Run: headless pygame with SDL's dummy video driver; simulated clock (each Clock.tick advances the game by its frame time, no real sleeping); random seed 0; keys injected as events and as key.get_pressed() state; no mouse input.
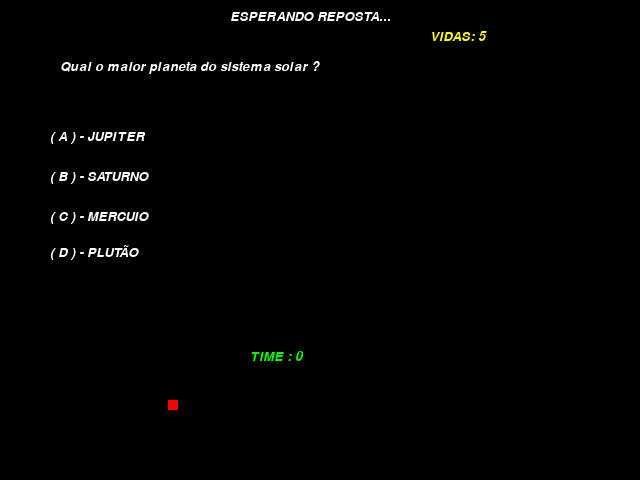
Frame 1 of 3 · flips 1–60 · no input
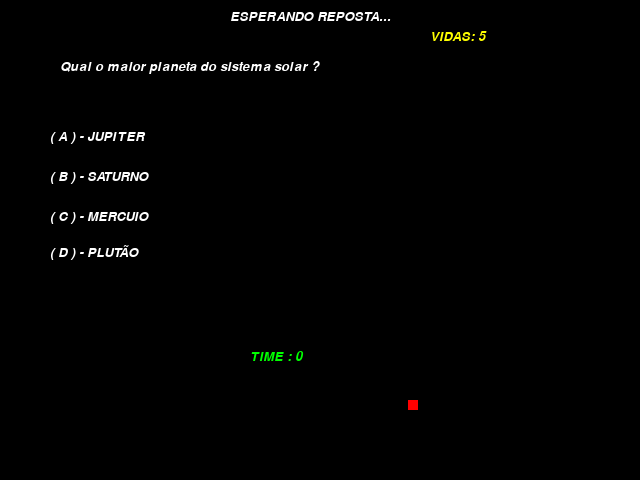
Frame 2 of 3 · flips 61–180 · tapped SPACE, RETURN · held RIGHT (→), D
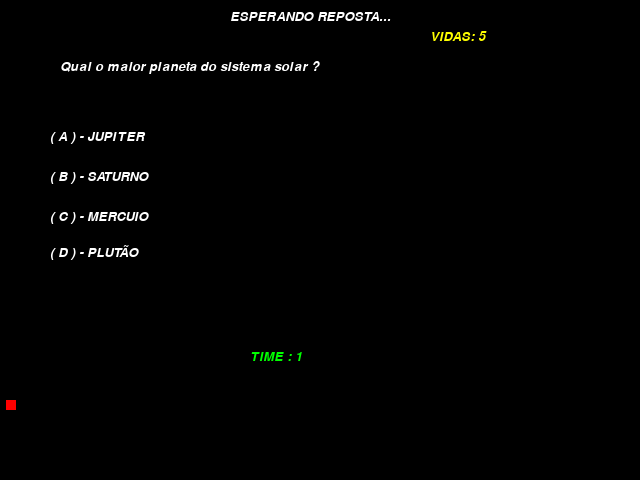
Frame 3 of 3 · flips 181–300 · held DOWN (↓), S

The pygame program that drew these frames:

import pygame 
from pygame.locals import * 
from sys import exit 
from random import randint,choice
# Lista de perguntas 
lista_perguntas = ['Qual o maior planeta do sistema solar ? ','Qual a formula da agua ? ','Qual o maior continente do planeta ? ']
pergunta_aletoria = choice(lista_perguntas)
# Configuração da tela 
TELA_LARGURA = 640 
TELA_ALTURA = 480 
tela = pygame.display.set_mode((TELA_LARGURA,TELA_ALTURA))

# Titulo da tela 
pygame.display.set_caption('QUIZ PERGUNTAS')
# Fonte do jogo 
pygame.font.init()
fonte = pygame.font.SysFont('gabriola',20,False,True)
# Função principal
def jogo():
    global VIDAS
    # Lista de perguntas 
    lista_perguntas = ['Qual o maior planeta do sistema solar ? ','Qual a formula da agua ? ','Qual o maior continente do planeta ? ']
    pergunta_aletoria = choice(lista_perguntas)
    pergunta_aletoria = lista_perguntas[0]
    # Configuração da tela 
    TELA_LARGURA = 640 
    TELA_ALTURA = 480 
    # Variavel do rect_time 
    x_time = 50 
    y_time = 400
    tela = pygame.display.set_mode((TELA_LARGURA,TELA_ALTURA))
    # Variavel responsavel pelo tempo 
    tempo = 0 

    # Titulo da tela 
    pygame.display.set_caption('QUIZ PERGUNTAS')
    VIDAS = 5
    # Fonte do jogo 
    pygame.font.init()
    fonte = pygame.font.SysFont('gabriola',20,False,True)
    tempo = 0 
    while True:
        tela.fill((0,0,0))
        resposta = 'ESPERANDO REPOSTA...'
        render_reposta = fonte.render(resposta,True,(255,255,255))
        tela.blit(render_reposta,(230,10))
        # Evento do jogos 
        for cont in pygame.event.get():
            if cont.type == QUIT:
                pygame.quit()
                exit()
        renderezição = fonte.render(f'VIDAS: {VIDAS} ',True,(255,255,0))
        pergunta_render = fonte.render(pergunta_aletoria,True,(255,255,255))
        tempo_render = fonte.render(f'TIME : {tempo}',True,(0,255,0))
        rect_time = pygame.draw.rect(tela,(255,0,0),(x_time,y_time,10,10))
        tela.blit(tempo_render,(250,350))
        x_time += 2
        if x_time > 640:
            x_time = 0
            tempo += 1
            if tempo == 10:
                derrota_tela = pygame.display.set_mode((640,480))
                while True:
                    for cont in pygame.event.get():
                        if cont.type == QUIT:
                            pygame.quit()
                            exit()
                        if cont.type == KEYDOWN:
                            if cont.key == K_1:
                                reniciar_jogo()
                    derrota_msg = fonte.render('VOCÊ PERDEU,Pressione [ 1 ] para tenta novamente ',True,(255,255,255))
                    derrota_tela.blit(derrota_msg,(60,60))
                    pygame.display.flip() 
        if pergunta_aletoria == lista_perguntas[0]:
            alternativa_a = '( A ) - JUPITER'
            render_a = fonte.render(alternativa_a,True,(255,255,255))
            alternativa_b = '( B ) - SATURNO'
            render_b = fonte.render(alternativa_b,True,(255,255,255))
            alternativa_c = '( C ) - MERCUIO'
            render_c = fonte.render(alternativa_c,True,(255,255,255))
            alternativa_d = '( D ) - PLUTÃO'
            render_d = fonte.render(alternativa_d,True,(255,255,255))
            alternativa_e = '( E ) - NENHUMAS ACIMA'
            tela.blit(render_a,(50,130))
            tela.blit(render_b,(50,170))
            tela.blit(render_c,(50,210))
            tela.blit(render_d,(50,245))
            tela.blit(renderezição,(430,30))
            if pygame.key.get_pressed()[K_a]:
                resposta = 'VOCÊ ACERTOU'
                render_reposta = fonte.render('VOCÊ ACERTOU',True,(255,255,0))
                VIDAS += 1 
                tela.blit(render_reposta,(230,10))
                reniciar_jogo()
            if pygame.key.get_pressed()[K_b]:
                VIDAS -= 1 
                derrota_jogo()
        tela.blit(pergunta_render,(60,60))
        pygame.display.flip()
# Funçaõ para reniciar jogo 
def reniciar_jogo():
    jogo()
def derrota_jogo():
    pygame.font.init()
    derrota_fonte = pygame.font.SysFont('arial',20,True,True)
    derrota_tela = pygame.display.set_mode((640,480))
    derrota_render = derrota_fonte.render('VOCÊ PERDEU,PRESSIONE [ 1 ] PARA TENTA DE NOVO',True,(0,0,0))
    while True:
        tela.fill((255,0,0))
        for event in pygame.event.get():
            if event.type == QUIT:
                pygame.quit()
                exit()
            if event.type == KEYDOWN:
                if event.key == K_1:
                    reniciar_jogo()
        tela.blit(derrota_render,(60,50))
        
        pygame.display.flip()

# Função acertou 
        
jogo()
